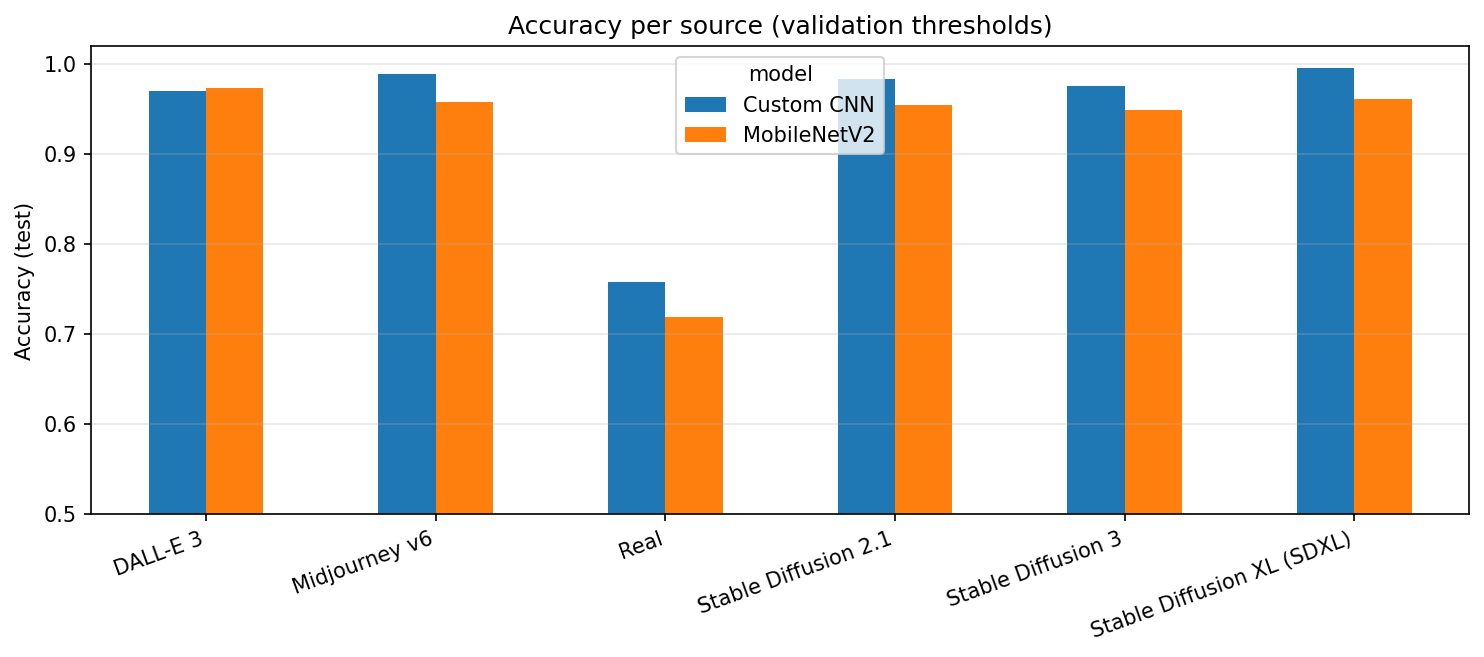

Values plotted in this chart, from the file beside it:
model, source, images, accuracy
Custom CNN, DALL-E 3, 7498, 0.9701
Custom CNN, Midjourney v6, 7498, 0.9892
Custom CNN, Real, 7498, 0.7577
Custom CNN, Stable Diffusion 2.1, 7498, 0.9843
Custom CNN, Stable Diffusion 3, 7498, 0.9764
Custom CNN, Stable Diffusion XL (SDXL), 7498, 0.9957
MobileNetV2, DALL-E 3, 7498, 0.974
MobileNetV2, Midjourney v6, 7498, 0.9587
MobileNetV2, Real, 7498, 0.7197
MobileNetV2, Stable Diffusion 2.1, 7498, 0.9544
MobileNetV2, Stable Diffusion 3, 7498, 0.9491
MobileNetV2, Stable Diffusion XL (SDXL), 7498, 0.9616
